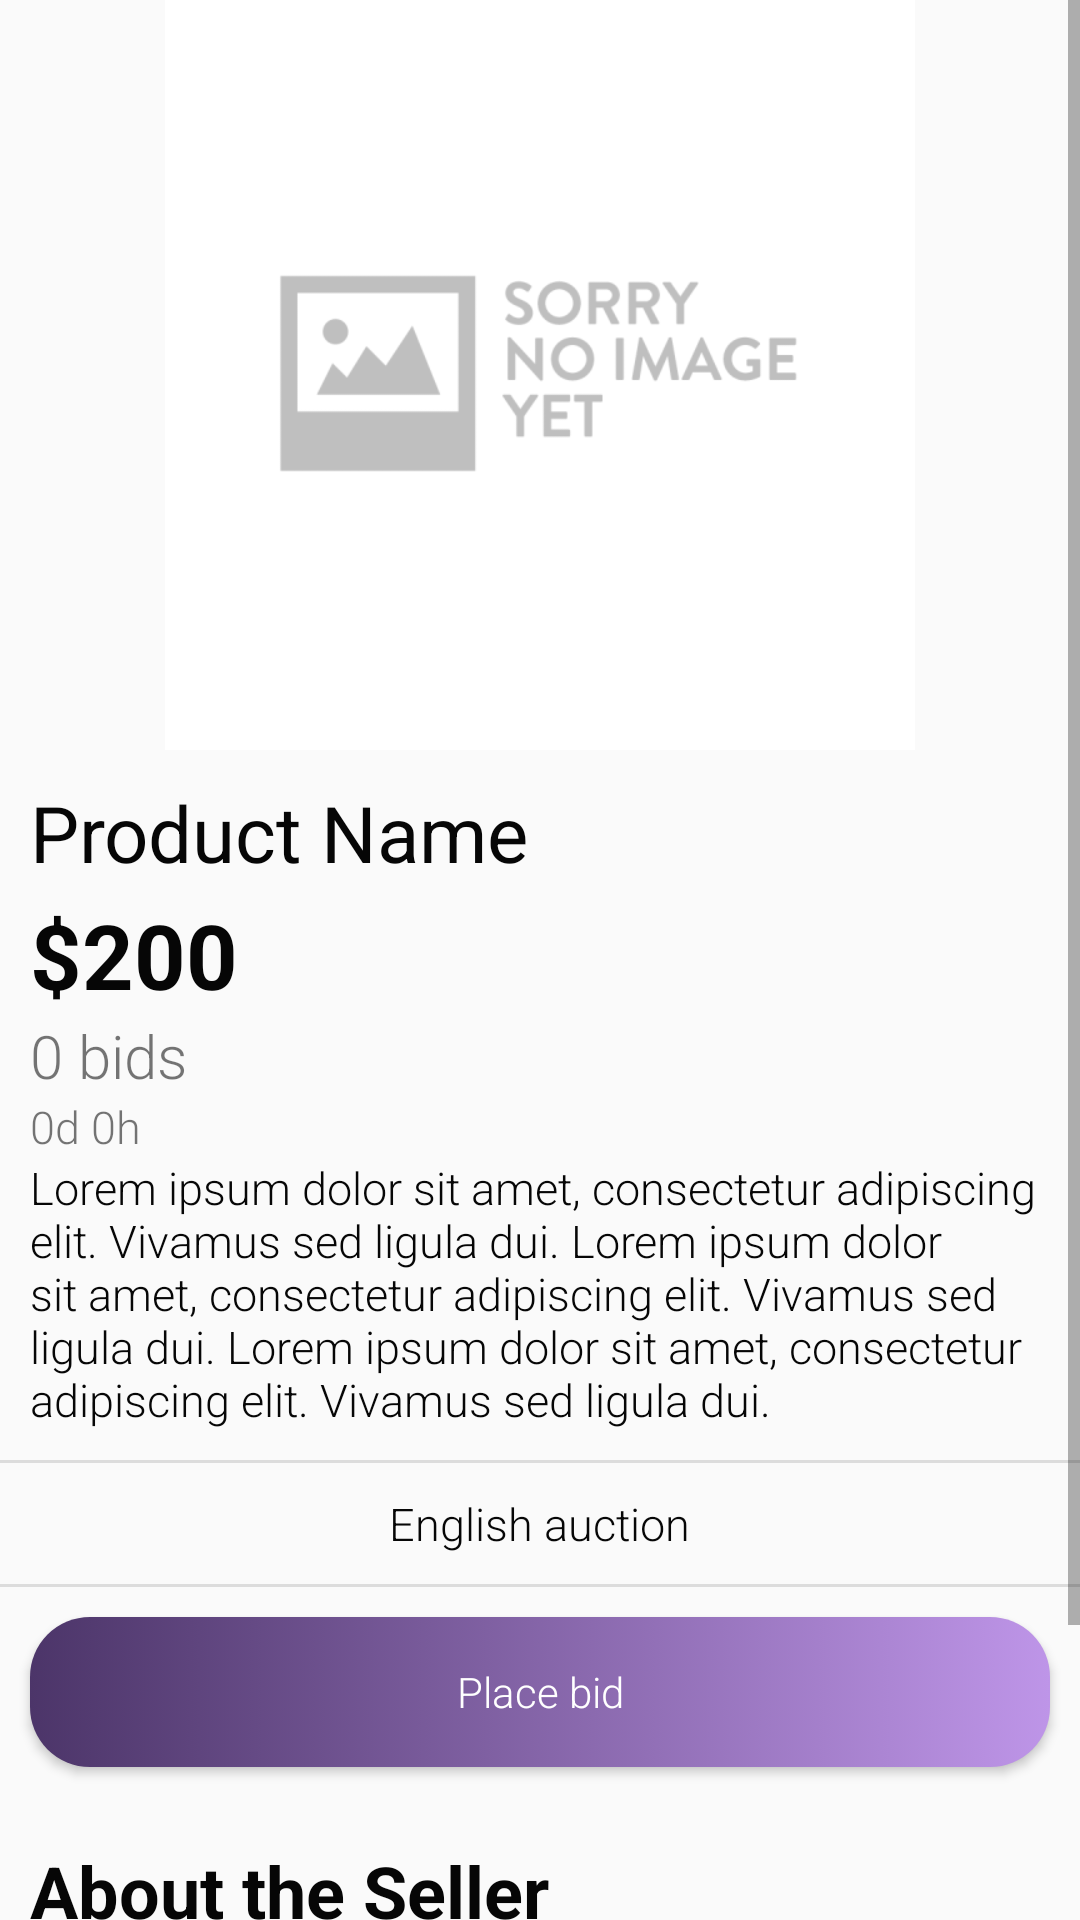

The Android layout XML behind this screen, and the referenced resources:
<!-- AndroidManifest.xml: activity theme AppTheme.NoActionBar -->
<!-- res/layout/activity_indiv_auction.xml -->
<?xml version="1.0" encoding="utf-8"?>
<ScrollView xmlns:android="http://schemas.android.com/apk/res/android"
    xmlns:app="http://schemas.android.com/apk/res-auto"
    xmlns:tools="http://schemas.android.com/tools"
    android:layout_width="match_parent"
    android:layout_height="match_parent"
    android:fitsSystemWindows="true"
    android:orientation="vertical"
    tools:context=".presentation.IndivAuctionActivity">

    <LinearLayout
        android:layout_width="match_parent"
        android:layout_height="wrap_content"
        android:orientation="vertical">

        <ImageView
            android:id="@+id/auction_image"
            android:layout_width="match_parent"
            android:layout_height="250dp"
            android:contentDescription="@string/auction_image_desc"
            android:scaleType="fitCenter"
            android:src="@drawable/no_image" />

        <LinearLayout
            android:layout_width="match_parent"
            android:layout_height="wrap_content"
            android:orientation="vertical"
            android:padding="10dp">

            <TextView
                android:id="@+id/product_name"
                android:layout_width="wrap_content"
                android:layout_height="wrap_content"
                android:maxLines="2"
                android:text="@string/product_title"
                android:textColor="@color/colorHeading"
                android:textSize="26sp" />

            <TextView
                android:id="@+id/bid_amount"
                android:layout_width="wrap_content"
                android:layout_height="wrap_content"
                android:layout_marginTop="3dp"
                android:layout_marginEnd="10dp"
                android:text="@string/sample_starting_bid"
                android:textColor="@color/colorHeading"
                android:textSize="30sp"
                android:textStyle="bold" />

            <TextView
                android:id="@+id/num_bids"
                android:layout_width="wrap_content"
                android:layout_height="wrap_content"
                android:fontFamily="sans-serif-light"
                android:text="@string/bid_label"
                android:textSize="20sp" />

            <TextView
                android:id="@+id/time_left"
                android:layout_width="wrap_content"
                android:layout_height="wrap_content"
                android:fontFamily="sans-serif-light"
                android:text="@string/sample_time_left"
                android:textSize="15sp" />

            <TextView
                android:id="@+id/auction_description"
                android:layout_width="wrap_content"
                android:layout_height="wrap_content"
                android:fontFamily="sans-serif-light"
                android:text="@string/auction_description"
                android:textColor="@color/colorHeading"
                android:textSize="15sp" />
        </LinearLayout>

        <View
            android:layout_width="match_parent"
            android:layout_height="1dp"
            android:background="?android:attr/listDivider" />

        <TextView
            android:id="@+id/auction_type_label"
            android:layout_width="wrap_content"
            android:layout_height="wrap_content"
            android:layout_gravity="center"
            android:layout_margin="10dp"
            android:fontFamily="sans-serif-light"
            android:text="English auction"
            android:textColor="@color/colorHeading"
            android:textSize="15sp" />

        <View
            android:layout_width="match_parent"
            android:layout_height="1dp"
            android:background="?android:attr/listDivider" />

        <Button
            android:id="@+id/bid_button"
            android:layout_width="match_parent"
            android:layout_height="50dp"
            android:layout_gravity="center"
            android:layout_margin="10dp"
            android:background="@drawable/default_button"
            android:fontFamily="sans-serif-light"
            android:text="@string/bid_button_label"
            android:textAllCaps="false"
            android:textColor="@color/colorWhite" />

        <LinearLayout
            android:layout_width="match_parent"
            android:layout_height="wrap_content"
            android:gravity="center_vertical"
            android:orientation="vertical"
            android:padding="10dp">

            <TextView
                android:id="@+id/username_subtitle"
                android:layout_width="wrap_content"
                android:layout_height="wrap_content"
                android:layout_marginTop="5dp"
                android:text="About the Seller"
                android:textColor="@color/colorHeading"
                android:textSize="24sp"
                android:textStyle="bold" />

            <LinearLayout
                android:layout_width="wrap_content"
                android:layout_height="wrap_content"
                android:orientation="horizontal">

                <ImageView
                    android:id="@+id/seller_pic"
                    android:layout_width="100dp"
                    android:layout_height="100dp"
                    android:contentDescription="@string/auction_image_desc"
                    app:srcCompat="@drawable/no_image" />

                <LinearLayout
                    android:layout_width="wrap_content"
                    android:layout_height="wrap_content"
                    android:layout_margin="10dp"
                    android:orientation="vertical">

                    <TextView
                        android:id="@+id/username"
                        android:layout_width="wrap_content"
                        android:layout_height="wrap_content"
                        android:layout_marginTop="5dp"
                        android:textColor="@color/colorHeading"
                        android:textSize="15sp"
                        android:textStyle="bold" />

                    <TextView
                        android:id="@+id/rating"
                        android:layout_width="wrap_content"
                        android:layout_height="wrap_content"
                        android:layout_marginTop="5dp"
                        android:text="100% positive ratings"
                        android:textSize="15sp" />
                </LinearLayout>
            </LinearLayout>
        </LinearLayout>
    </LinearLayout>
</ScrollView>
<!-- resources referenced by this layout -->
<resources>
  <color name="colorHeading">#060606</color>
  <color name="colorWhite">#ffffff</color>
  <!-- drawable default_button (drawable) -->
  <?xml version="1.0" encoding="utf-8"?>
  <selector xmlns:android="http://schemas.android.com/apk/res/android">
      <item android:state_enabled="true" android:drawable="@drawable/custom_button" />
      <item android:state_enabled="false" android:drawable="@drawable/disable_button" />
  </selector>
  <!-- drawable no_image: png bitmap (drawable, 5604 bytes) -->
  <string name="auction_description">Lorem ipsum dolor sit amet, consectetur adipiscing elit. Vivamus sed ligula dui. Lorem ipsum dolor sit amet, consectetur adipiscing elit. Vivamus sed ligula dui. Lorem ipsum dolor sit amet, consectetur adipiscing elit. Vivamus sed ligula dui.</string>
  <string name="auction_image_desc">Auction image</string>
  <string name="bid_button_label">Place bid</string>
  <string name="bid_label">0 bids</string>
  <string name="product_title">Product Name</string>
  <string name="sample_starting_bid">$200</string>
  <string name="sample_time_left">0d 0h</string>
  <style name="AppTheme.NoActionBar">
          <item name="windowActionBar">false</item>
          <item name="windowNoTitle">true</item>
          <item name="android:statusBarColor">@android:color/transparent</item>
      </style>
  <!-- drawable custom_button (drawable) -->
  <?xml version="1.0" encoding="utf-8"?>
  <shape xmlns:android="http://schemas.android.com/apk/res/android">
  <gradient android:startColor="#4c3569" android:endColor="#be95e8" />
  <corners android:radius="20dp">
  
  </corners>
  </shape>
  <!-- drawable disable_button (drawable) -->
  <?xml version="1.0" encoding="utf-8"?>
  <shape xmlns:android="http://schemas.android.com/apk/res/android">
      <solid android:color="@color/colorGrey" />
      <corners android:radius="20dp">
  
      </corners>
  </shape>
  <color name="colorGrey">#717171</color>
</resources>
